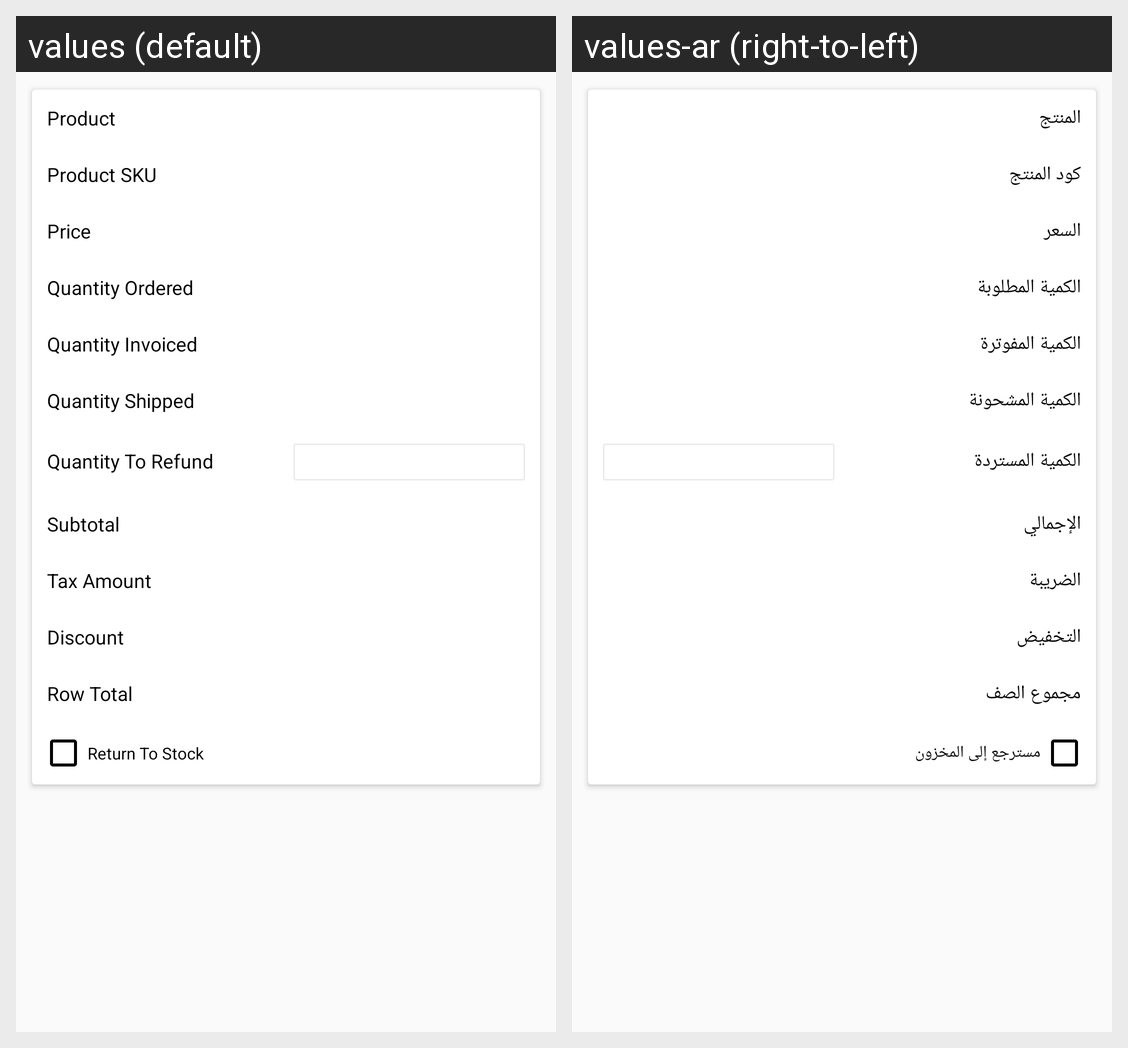

Translations of the strings shown on this Android screen, per locale in the grid:
Android screen res/layout/ced_multivendor_dynamic_items_to_creditmemo.xml rendered under 2 locales, left to right: values (default), values-ar (right-to-left). Device: Nexus 5 (rendered at 1080×1920; each locale shown at half size, 540×960, under a caption strip naming it); theme AppTheme.
Strings drawn on this screen, with the default value and each locale's value (text and hints the layout hard-codes, and strings that could not be matched under every locale, appear in the picture but are not listed):

Product
  values: Product
  values-ar: المنتج

prod_SKU
  values: Product SKU
  values-ar: كود المنتج

price
  values: Price
  values-ar: السعر

qty_ordered
  values: Quantity Ordered
  values-ar: الكمية المطلوبة

qty_invoiced
  values: Quantity Invoiced
  values-ar: الكمية المفوترة

qty_shipped
  values: Quantity Shipped
  values-ar: الكمية المشحونة

QuantitytoRefund
  values: Quantity To Refund
  values-ar: الكمية المستردة

Subtotal
  values: Subtotal
  values-ar: الإجمالي

TaxAmount
  values: Tax Amount
  values-ar: الضريبة

Discount
  values: Discount
  values-ar: التخفيض

RowTotal
  values: Row Total
  values-ar: مجموع الصف

ReturnToStock
  values: Return To Stock
  values-ar: مسترجع إلى المخزون
